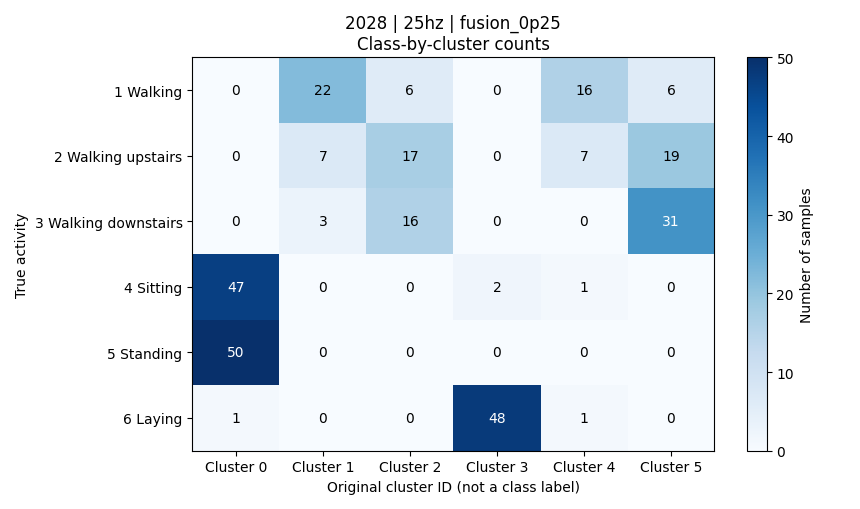

Source data for this figure (header and first rows):
activity, activity_name, cluster_0, cluster_1, cluster_2, cluster_3, cluster_4, cluster_5, total
1, 平地走路, 0, 22, 6, 0, 16, 6, 50
2, 上楼, 0, 7, 17, 0, 7, 19, 50
3, 下楼, 0, 3, 16, 0, 0, 31, 50
4, 坐着, 47, 0, 0, 2, 1, 0, 50
5, 站着, 50, 0, 0, 0, 0, 0, 50
6, 躺着, 1, 0, 0, 48, 1, 0, 50
